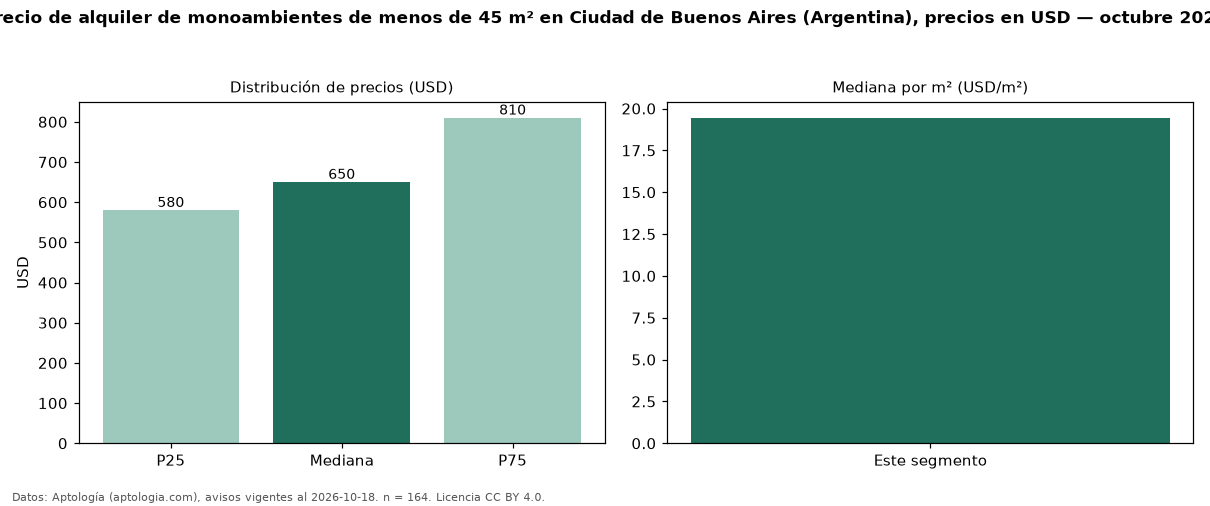

Values plotted in this chart, from the file beside it:
seccion, metrica, valor, moneda, n
filtro, area1, de menos de 45 m², , 164
precio, p25, 580.0, USD, 164
precio, mediana, 650.0, USD, 164
precio, p75, 810.0, USD, 164
precio, minimo, 350.0, USD, 164
precio, maximo, 1500, USD, 164
m2, mediana_precio_m2, 19.44, USD, 163
m2, area_mediana_m2, 35.0, m2, 163
banos, mediana_banos, 1.0, , 
fuente, fecha_datos, 2026-10-18, , 
fuente, atribucion, https://www.aptologia.com/ar, , 
fuente, licencia, CC BY 4.0, , 
